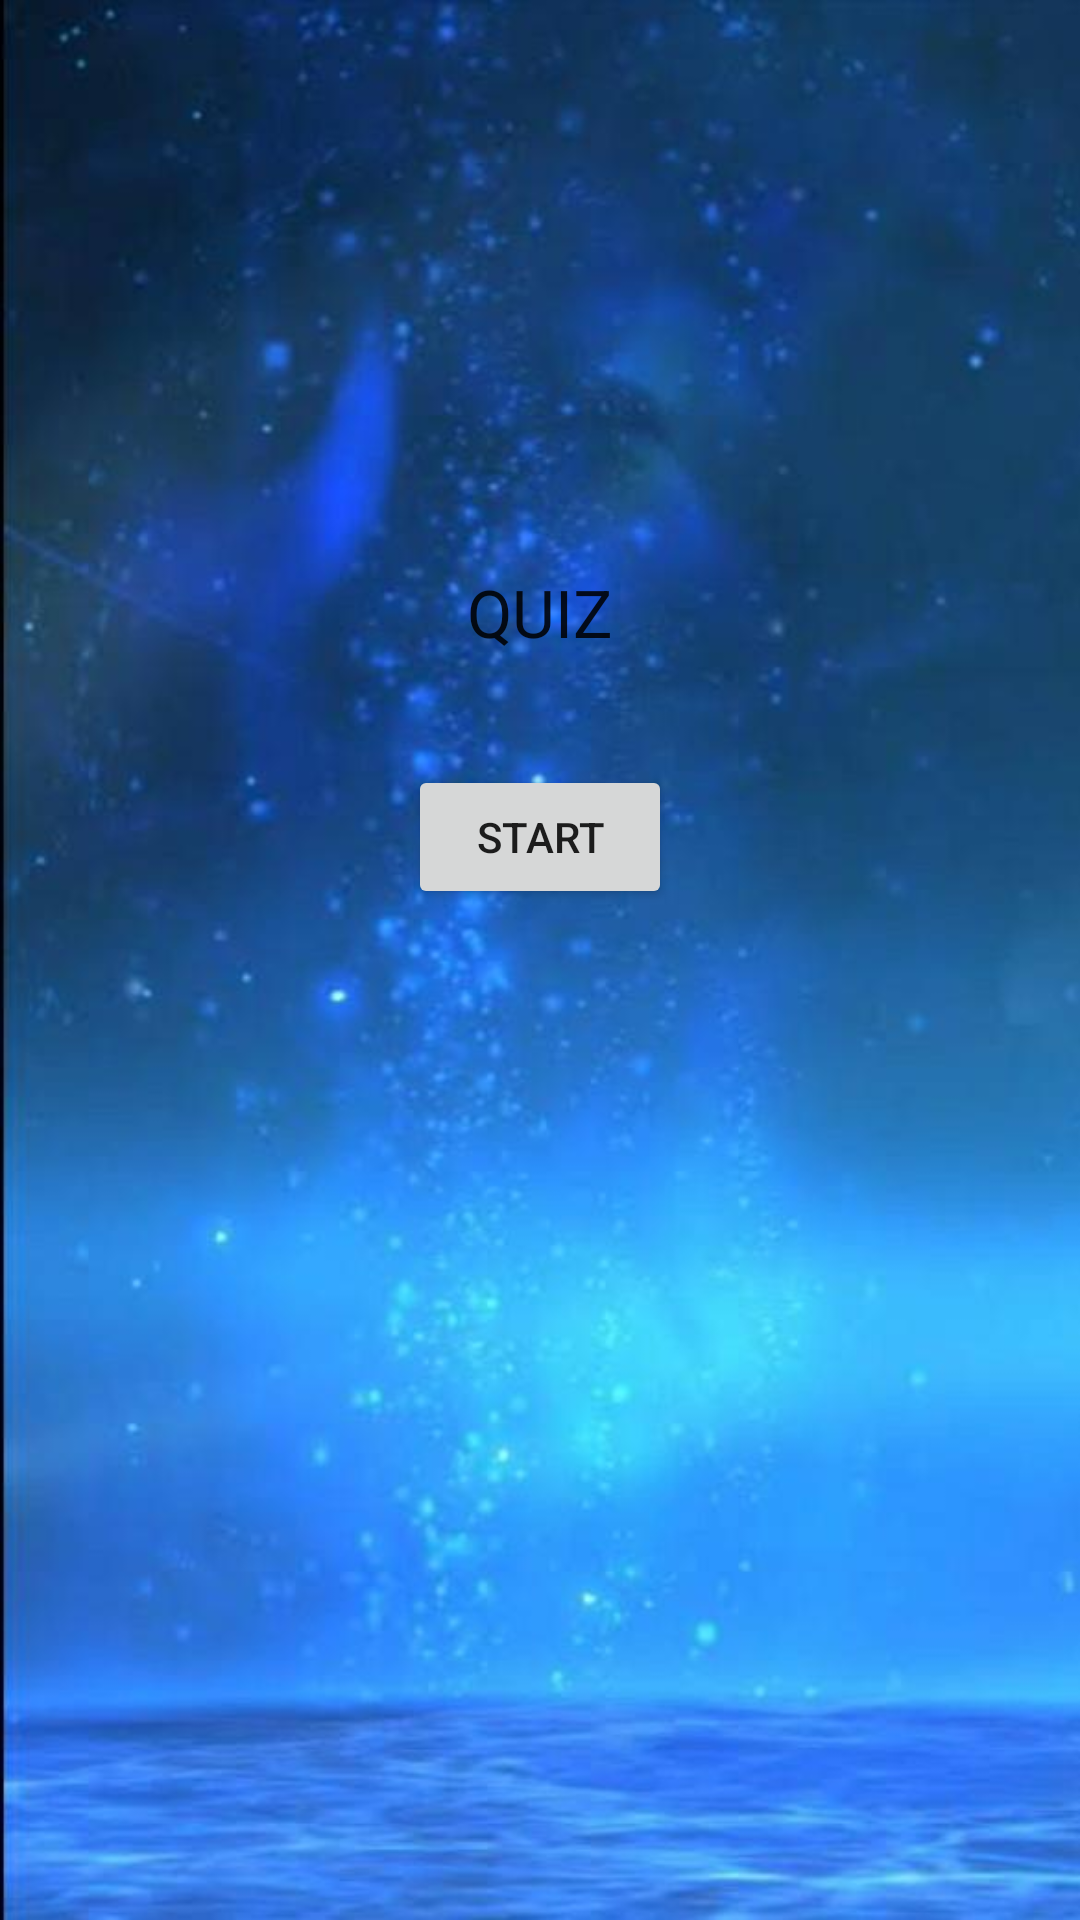

Android layout source for this screen:
<!-- AndroidManifest.xml: application theme Theme.Quizztry2 -->
<!-- res/layout/activity_main.xml -->
<?xml version="1.0" encoding="utf-8"?>
<androidx.constraintlayout.widget.ConstraintLayout xmlns:android="http://schemas.android.com/apk/res/android"
    xmlns:app="http://schemas.android.com/apk/res-auto"
    xmlns:tools="http://schemas.android.com/tools"
    android:layout_width="match_parent"
    android:background="@drawable/bg"
    android:layout_height="match_parent"
    tools:context=".MainActivity">

    <TextView
        android:id="@+id/textView"
        android:layout_width="wrap_content"
        android:layout_height="wrap_content"
        android:text="QUIZ"
        android:textAppearance="@style/TextAppearance.AppCompat.Large"
        app:layout_constraintBottom_toBottomOf="parent"
        app:layout_constraintLeft_toLeftOf="parent"
        app:layout_constraintRight_toRightOf="parent"
        app:layout_constraintTop_toTopOf="parent"
        app:layout_constraintVertical_bias="0.31" />

    <Button
        android:id="@+id/button"
        android:layout_width="wrap_content"
        android:layout_height="wrap_content"
        android:text="START"
        app:layout_constraintBottom_toBottomOf="parent"
        app:layout_constraintEnd_toEndOf="parent"
        app:layout_constraintStart_toStartOf="parent"
        app:layout_constraintTop_toTopOf="parent"
        app:layout_constraintVertical_bias="0.431" />

</androidx.constraintlayout.widget.ConstraintLayout>
<!-- resources referenced by this layout -->
<resources>
  <!-- drawable bg: jpeg bitmap (drawable, 36286 bytes) -->
  <style name="Theme.Quizztry2" parent="Theme.MaterialComponents.DayNight.DarkActionBar">
          
          <item name="colorPrimary">@color/purple_500</item>
          <item name="colorPrimaryVariant">@color/purple_700</item>
          <item name="colorOnPrimary">@color/white</item>
          
          <item name="colorSecondary">@color/teal_200</item>
          <item name="colorSecondaryVariant">@color/teal_700</item>
          <item name="colorOnSecondary">@color/black</item>
          
          <item name="android:statusBarColor" tools:targetApi="l">?attr/colorPrimaryVariant</item>
          
      </style>
  <color name="purple_500">#FF6200EE</color>
  <color name="purple_700">#FF3700B3</color>
  <color name="white">#FFFFFFFF</color>
  <color name="teal_200">#FF03DAC5</color>
  <color name="teal_700">#FF018786</color>
  <color name="black">#FF000000</color>
</resources>
